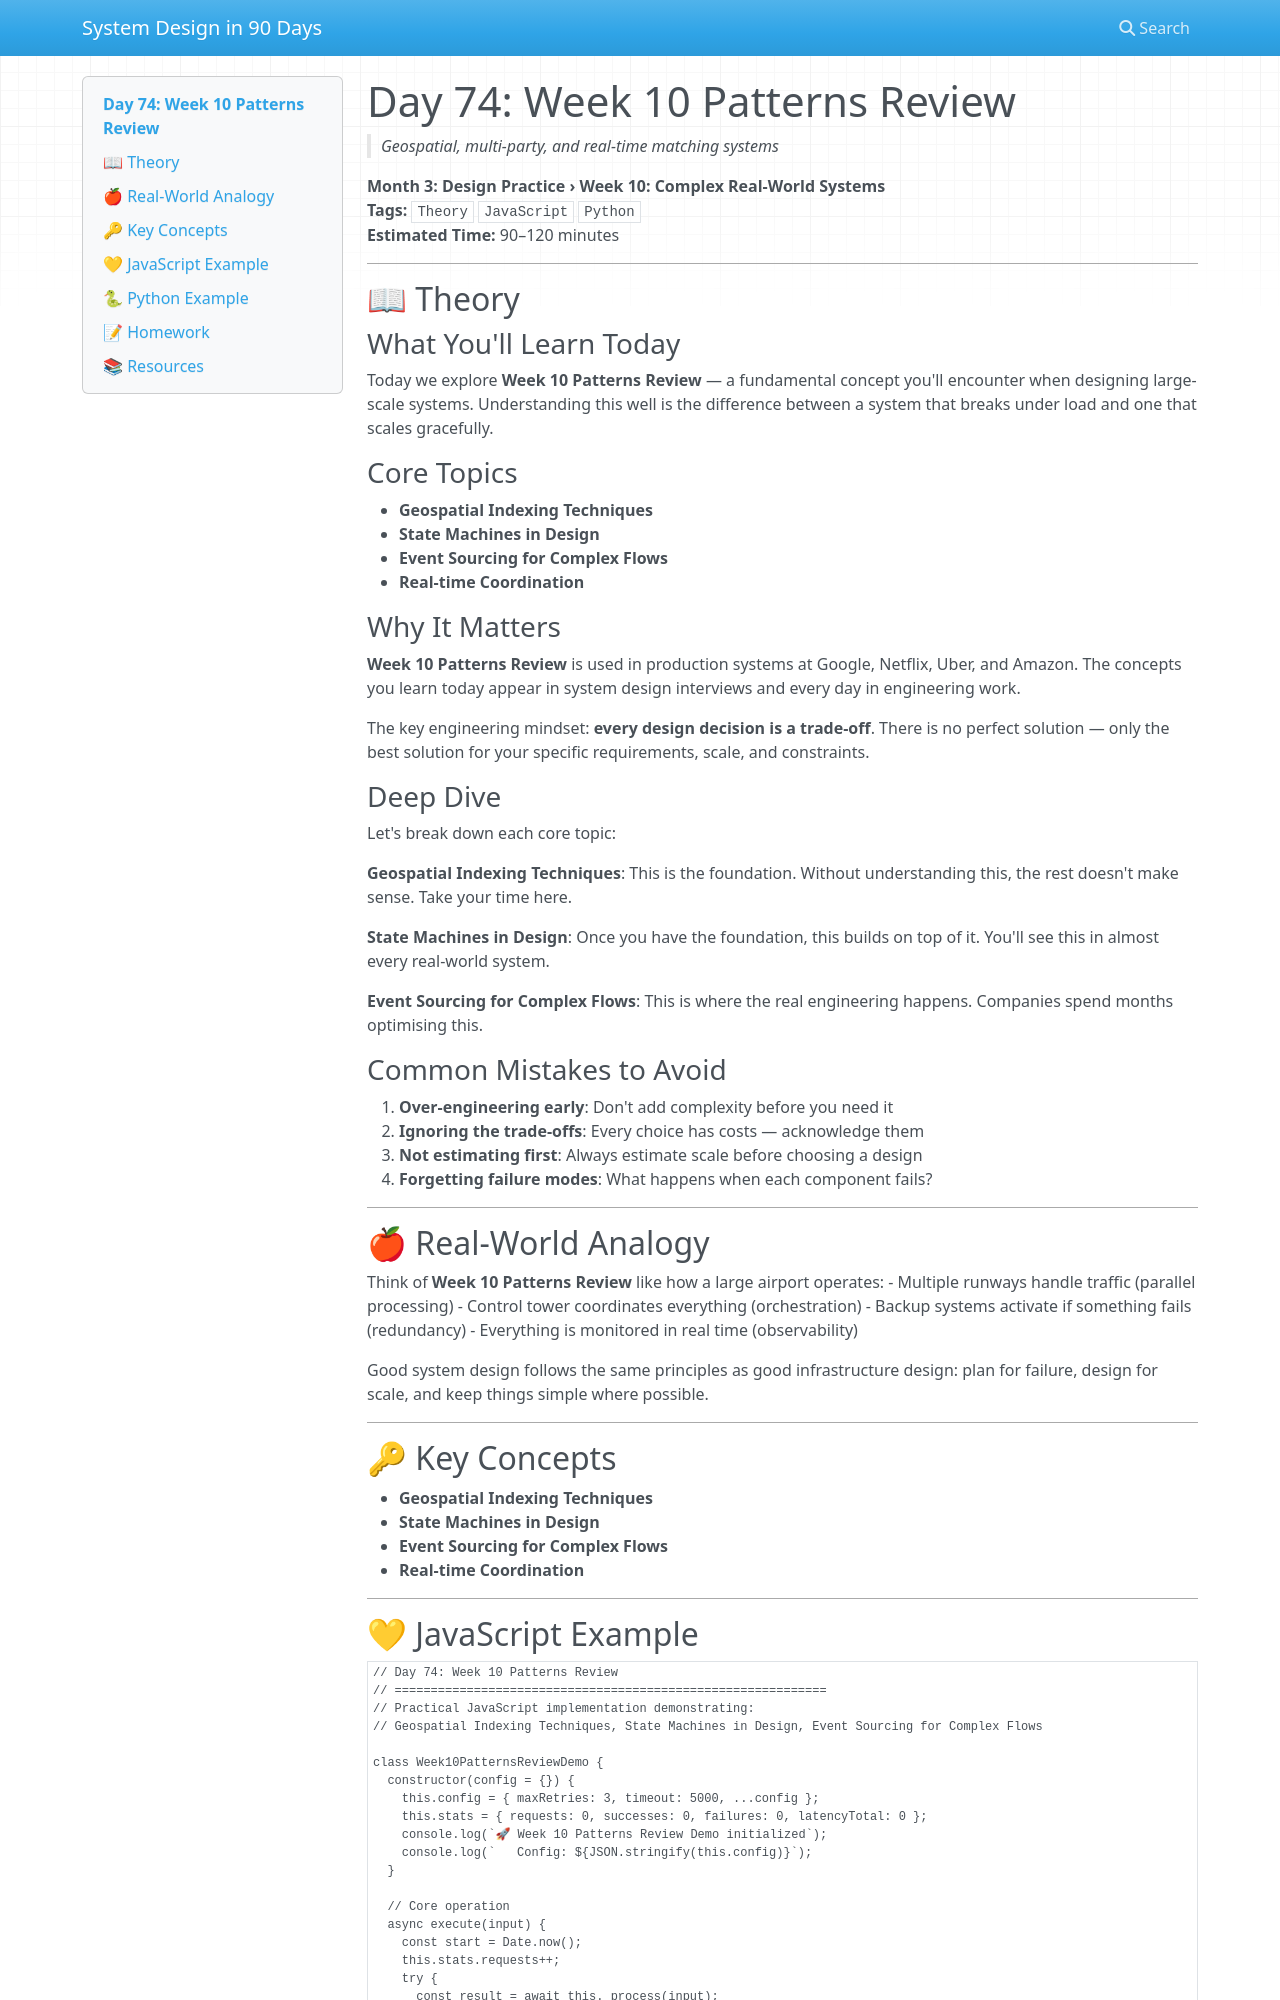

repository: vishnuharish/system_design_101 · page: day_74/index.html · generator: mkdocs

# Day 74: Week 10 Patterns Review
> *Geospatial, multi-party, and real-time matching systems*

**Month 3: Design Practice › Week 10: Complex Real-World Systems**  
**Tags:** `Theory` `JavaScript` `Python`  
**Estimated Time:** 90–120 minutes

---

## 📖 Theory

### What You'll Learn Today

Today we explore **Week 10 Patterns Review** — a fundamental concept you'll encounter when designing large-scale systems. Understanding this well is the difference between a system that breaks under load and one that scales gracefully.

### Core Topics

- **Geospatial Indexing Techniques**
- **State Machines in Design**
- **Event Sourcing for Complex Flows**
- **Real-time Coordination**

### Why It Matters

**Week 10 Patterns Review** is used in production systems at Google, Netflix, Uber, and Amazon. The concepts you learn today appear in system design interviews and every day in engineering work.

The key engineering mindset: **every design decision is a trade-off**. There is no perfect solution — only the best solution for your specific requirements, scale, and constraints.

### Deep Dive

Let's break down each core topic:

**Geospatial Indexing Techniques**: This is the foundation. Without understanding this, the rest doesn't make sense. Take your time here.

**State Machines in Design**: Once you have the foundation, this builds on top of it. You'll see this in almost every real-world system.

**Event Sourcing for Complex Flows**: This is where the real engineering happens. Companies spend months optimising this.

### Common Mistakes to Avoid

1. **Over-engineering early**: Don't add complexity before you need it
2. **Ignoring the trade-offs**: Every choice has costs — acknowledge them
3. **Not estimating first**: Always estimate scale before choosing a design
4. **Forgetting failure modes**: What happens when each component fails?

---

## 🍎 Real-World Analogy

Think of **Week 10 Patterns Review** like how a large airport operates:
- Multiple runways handle traffic (parallel processing)
- Control tower coordinates everything (orchestration)
- Backup systems activate if something fails (redundancy)
- Everything is monitored in real time (observability)

Good system design follows the same principles as good infrastructure design: plan for failure, design for scale, and keep things simple where possible.

---

## 🔑 Key Concepts

- **Geospatial Indexing Techniques**
- **State Machines in Design**
- **Event Sourcing for Complex Flows**
- **Real-time Coordination**

---
